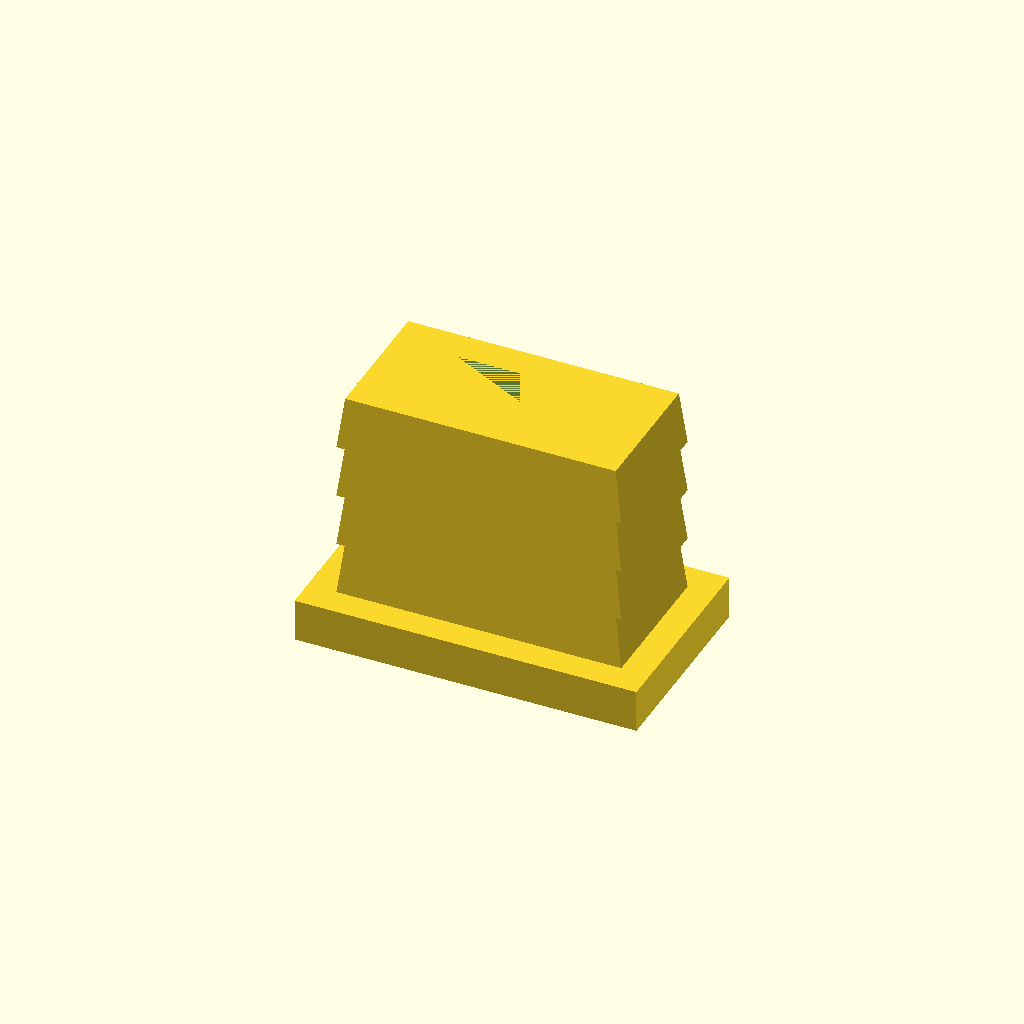
Cell 1: the model at its default parameters.
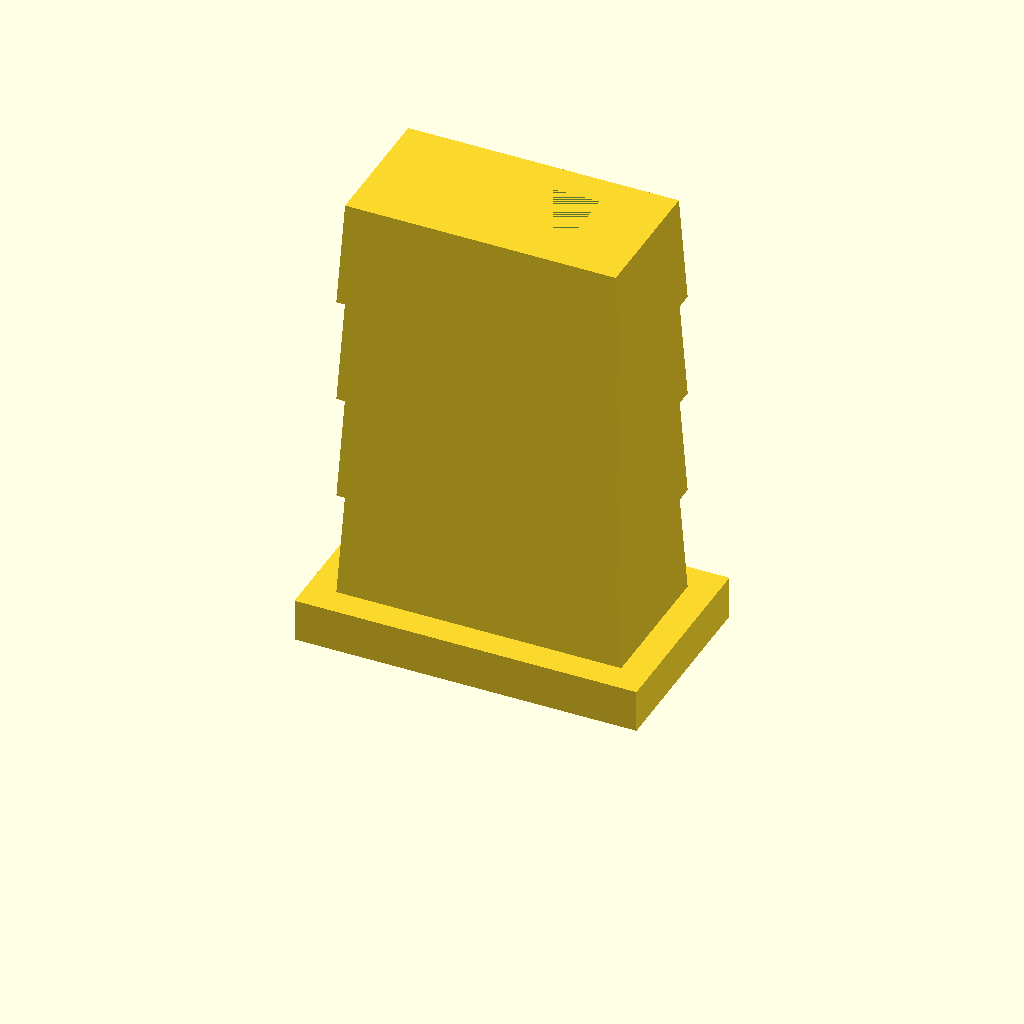
Cell 2: InnerLength = 30 (everything else at default).
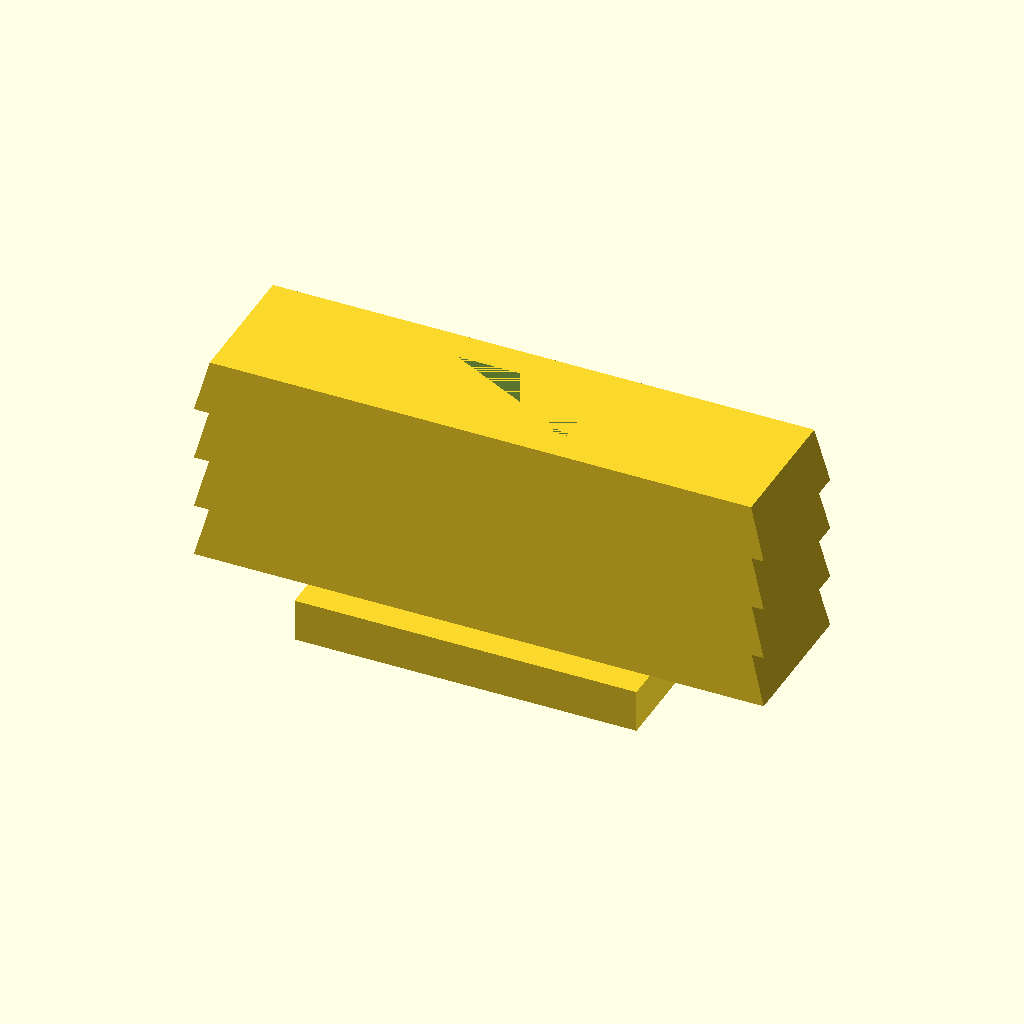
Cell 3: InnerX = 40 (everything else at default).
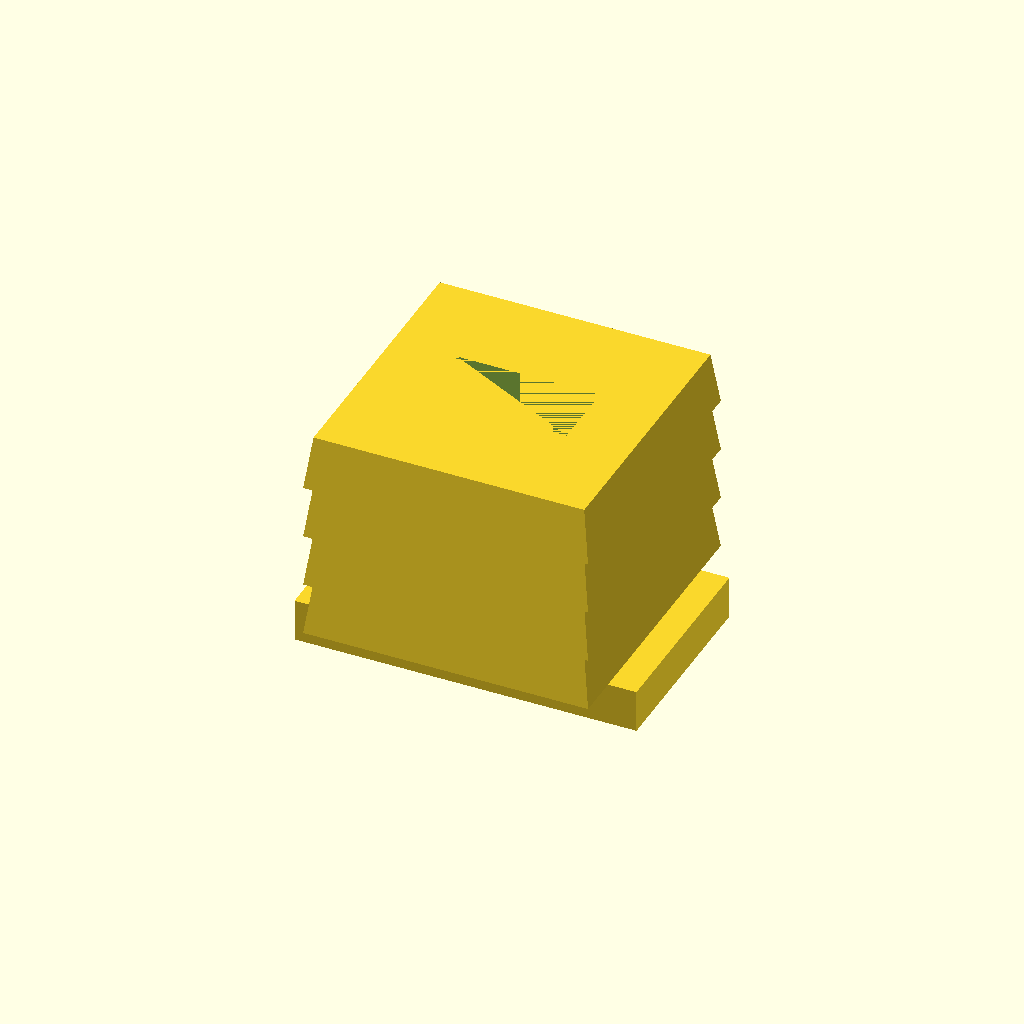
Cell 4: the same model with InnerY = 20.
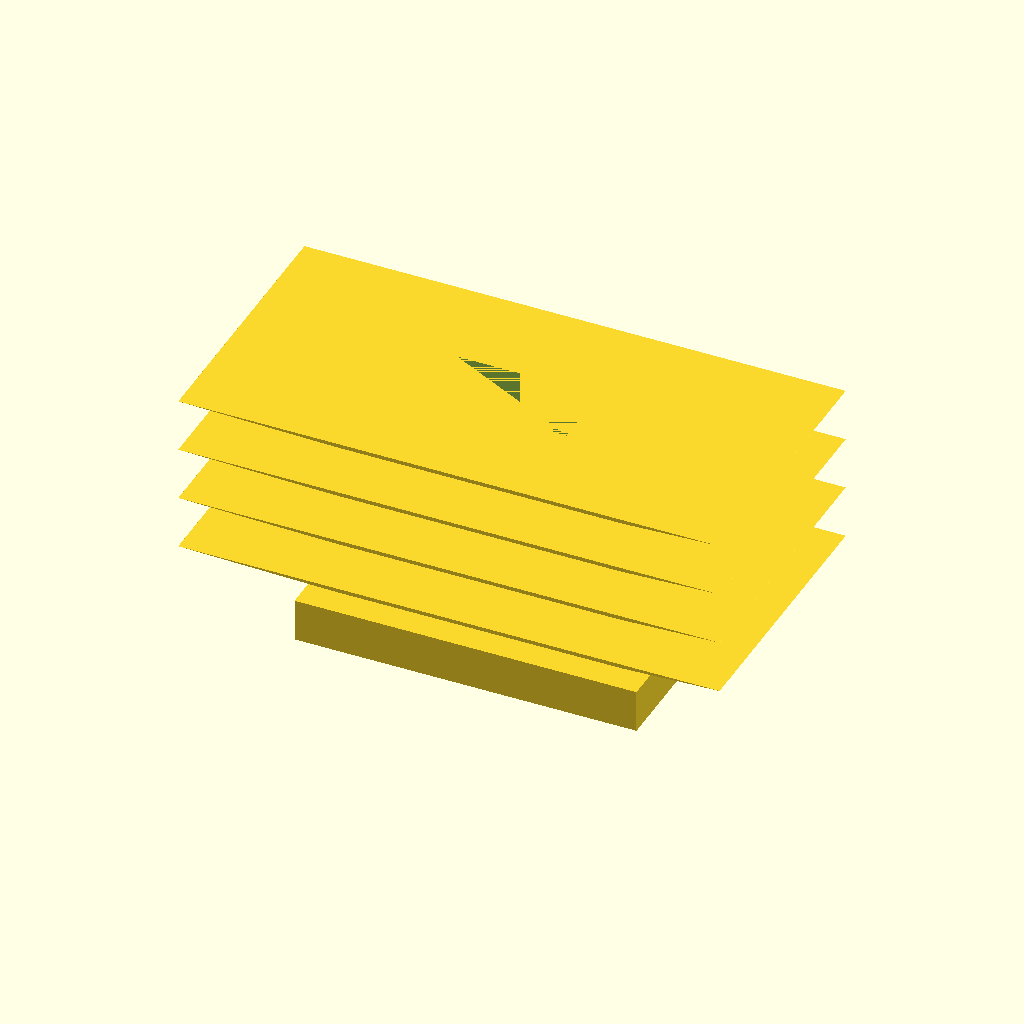
Cell 5: RatioRingsInner = 1.9 (everything else at default).
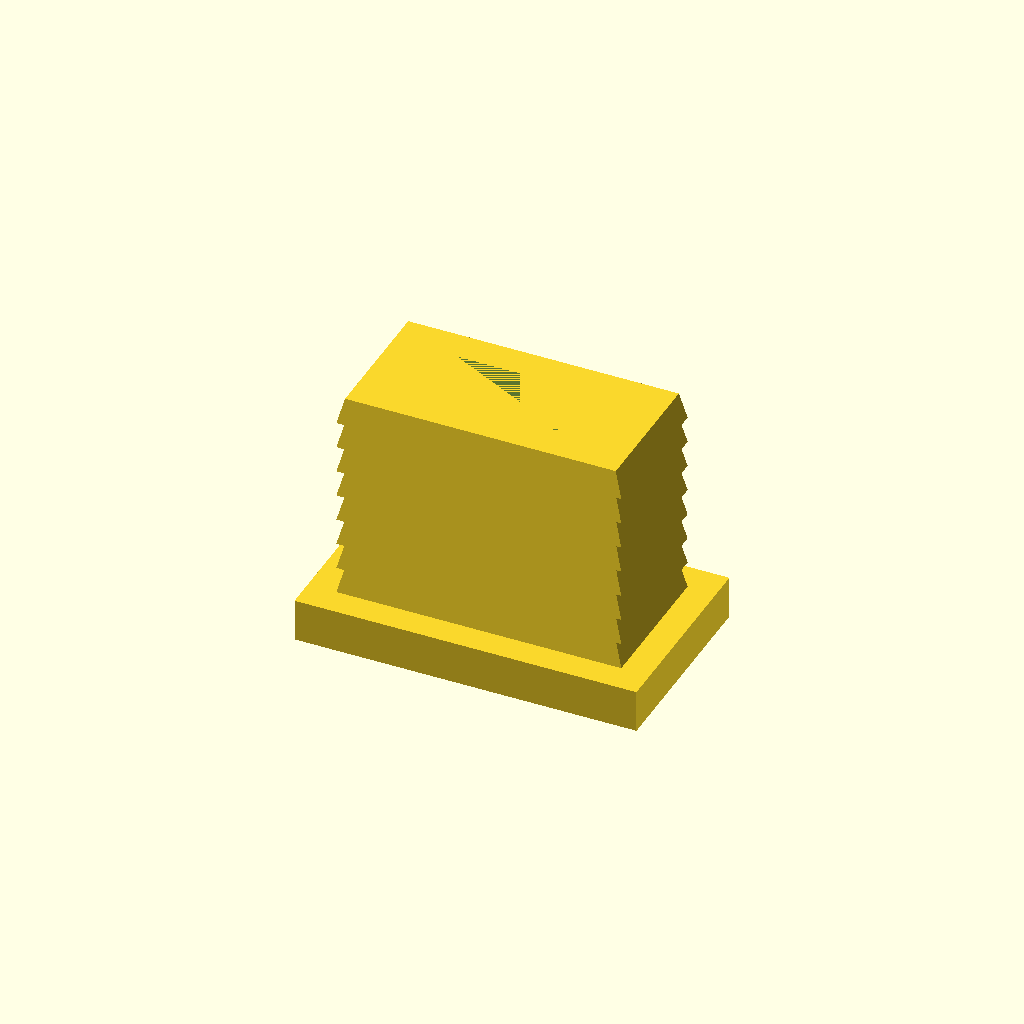
Cell 6 — Rings set to 8, the other parameters unchanged.
All cells are drawn from one camera (rotation 55°, 0°, 25°, orthographic, colour scheme Cornfield), so only the parameter changes between them.
The OpenSCAD source (inputs/thingiverse/files/thing-1654153/files/Rectangular-endcap-customizer.scad):
/*[EndCap generator]*/

// Length of the inner insertion:
InnerLength = 15;
// Max X inner diameter for the rings:
InnerX = 20;
// Max Y inner diameter for the rings:
InnerY = 10;
// Ratio for the smaller ring dimensions (1 or less, 0.94 typical.):
RatioRingsInner=0.95;
// Number of rings:
Rings=4;
// Rings Ratio (1 or less, 0.98 typical.):
RingsRatio=1;
// CAP outer X:
CAPOuterX=24;
// CAP outer Y:
CAPOuterY=14;
// CAP height:
CAPHeight=3;
// Inner hole X dimension:
InnerHoleX=10;
// Inner hole Y dimension:
InnerHoleY=5;
// Inner hole height:
InnerHoleHeight=15;

module MakeRCap()
{
    translate([0,0,InnerLength+CAPHeight])
    rotate([180,0,0])
    difference()
    {
        union()
        {
            // Rings
            for(i=[0:Rings-1])
            {
                Ratio=1-((1-RingsRatio)*(Rings-i));
                RingHeight=InnerLength/Rings;
                translate([0,0,(i+1)*RingHeight])
                rotate([180,0,0])
                linear_extrude(height = RingHeight, scale=RatioRingsInner)
                    square([Ratio*InnerX,Ratio*InnerY],center=true);
            }
            // Cap
            translate([0,0,InnerLength+CAPHeight/2]) cube([CAPOuterX,CAPOuterY,CAPHeight],center=true);
        }
    // Hole
    translate([-InnerHoleX/2,-InnerHoleY/2,0]) cube([InnerHoleX,InnerHoleY, InnerHoleHeight]);
    }
}

// Main
MakeRCap();
Customizer parameters (derived from the source; name, type, default, range or options):
InnerLength: number, default 15
InnerX: number, default 20
InnerY: number, default 10
RatioRingsInner: number, default 0.95
Rings: number, default 4
RingsRatio: number, default 1
CAPOuterX: number, default 24
CAPOuterY: number, default 14
CAPHeight: number, default 3
InnerHoleX: number, default 10
InnerHoleY: number, default 5
InnerHoleHeight: number, default 15
